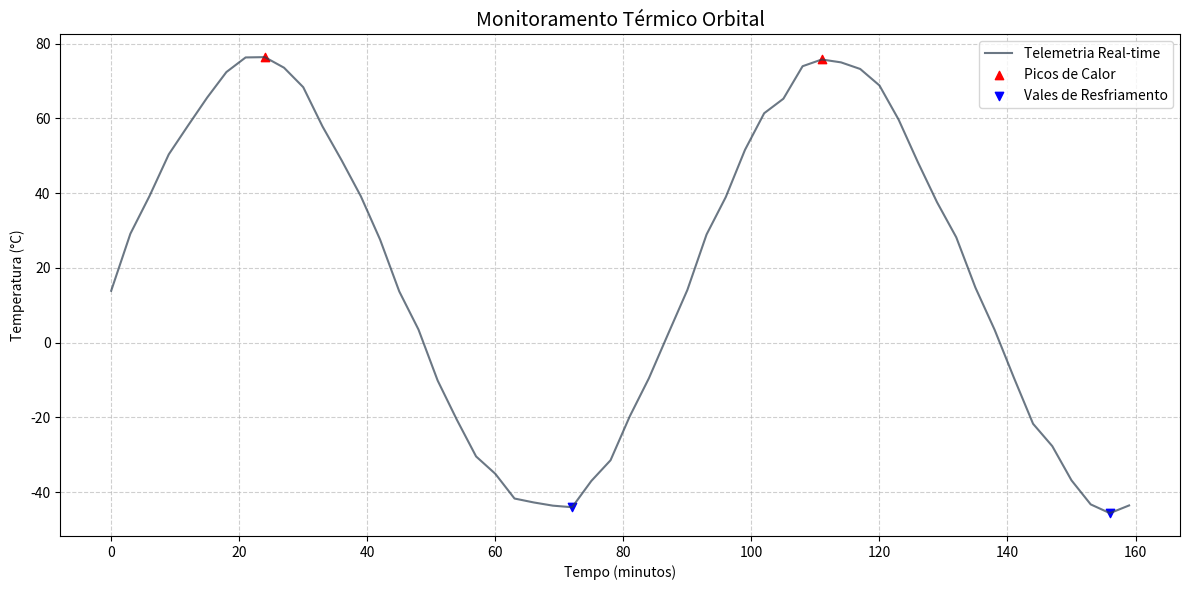

This figure's Python source:
import matplotlib.pyplot as plt
import math
import random
from typing import List, Dict, Tuple

# Constantes globais facilitam a manutenção do sistema
TEMP_MIN_VALIDA = -100
TEMP_MAX_VALIDA = 120

def gerar_dados(duracao: int, intervalo: int, periodo_orbita: int) -> List[Dict]:
    """
    Simula a telemetria térmica de um satélite usando uma onda senoidal com ruído.
    """
    offset = 15.0
    amplitude = 60
    w = (2 * math.pi) / periodo_orbita

    dados = []
    for i in range(0, duracao + 1, intervalo):
        # Base senoidal + ruído gaussiano (mais realista que uniform)
        medicao_base = offset + (amplitude * math.sin(w * i))
        ruido = random.uniform(-2, 2)
        
        dados.append({
            "minuto": i, 
            "temp": round(medicao_base + ruido, 2)
        })
    return dados

def processar_telemetria(dados: List[Dict]) -> List[Dict]:
    """
    Valida e classifica os dados em uma única passagem para otimizar performance.
    """
    dados_processados = []
    
    for medicao in dados:
        temp = medicao['temp']
        
        # Validação de integridade do sensor
        if not (TEMP_MIN_VALIDA <= temp <= TEMP_MAX_VALIDA):
            print(f"[ALERTA] Sensor corrompido no minuto {medicao['minuto']}: {temp}°C")
            continue

        # Classificação (Dicionário de faixas para evitar muitos if/else)
        if temp < -40: status = "Cold Case Crítico"
        elif temp <= -20: status = "Frio"
        elif temp <= 50:  status = "Nominal"
        elif temp <= 70:  status = "Quente"
        else: status = "Hot Case Crítico"
        
        medicao['status'] = status
        dados_processados.append(medicao)
        
    return dados_processados

def detectar_extremos(dados: List[Dict]) -> Tuple[List[Dict], List[Dict]]:
    """Identifica picos (máximos locais) e vales (mínimos locais)."""
    picos = [dados[i] for i in range(1, len(dados)-1) 
             if dados[i-1]['temp'] < dados[i]['temp'] > dados[i+1]['temp']]
    
    vales = [dados[i] for i in range(1, len(dados)-1) 
             if dados[i-1]['temp'] > dados[i]['temp'] < dados[i+1]['temp']]
    
    return picos, vales

def exibir_dashboard(dados: List[Dict], picos: List[Dict], vales: List[Dict]):
    """Gera o relatório textual e visual dos dados."""
    temps = [d['temp'] for d in dados]
    
    # Estatísticas rápidas
    stats = {
        "Máxima": max(temps),
        "Mínima": min(temps),
        "Média": sum(temps) / len(temps)
    }

    print("\n" + "="*30)
    print("      RELATÓRIO TÉRMICO")
    print("="*30)
    for k, v in stats.items():
        print(f"{k:10}: {v:>6.2f}°C")
    print(f"Picos det.: {len(picos)} | Vales det.: {len(vales)}")
    print("="*30)

    # Plotagem Profissional
    plt.figure(figsize=(12, 6))
    minutos = [d['minuto'] for d in dados]
    
    plt.plot(minutos, temps, color='#2c3e50', label='Telemetria Real-time', alpha=0.7)
    
    # Destaque de Picos e Vales com marcadores mais visíveis
    plt.scatter([p['minuto'] for p in picos], [p['temp'] for p in picos], 
                color='red', marker='^', label='Picos de Calor')
    plt.scatter([v['minuto'] for v in vales], [v['temp'] for v in vales], 
                color='blue', marker='v', label='Vales de Resfriamento')

    plt.title("Monitoramento Térmico Orbital", fontsize=14)
    plt.xlabel("Tempo (minutos)")
    plt.ylabel("Temperatura (°C)")
    plt.legend()
    plt.grid(True, linestyle='--', alpha=0.6)
    plt.tight_layout()
    plt.show()

# --- EXECUÇÃO DO SCRIPT ---
if __name__ == "__main__":
    # Configurações de simulação
    DURACAO_MISSAO = 160 # min
    INTERVALO_LEITURA = 3 # min
    PERIODO_ORBITA = 90 # min (padrão ISS)

    raw_data = gerar_dados(DURACAO_MISSAO, INTERVALO_LEITURA, PERIODO_ORBITA)
    clean_data = processar_telemetria(raw_data)
    picos, vales = detectar_extremos(clean_data)
    
    exibir_dashboard(clean_data, picos, vales)
    
